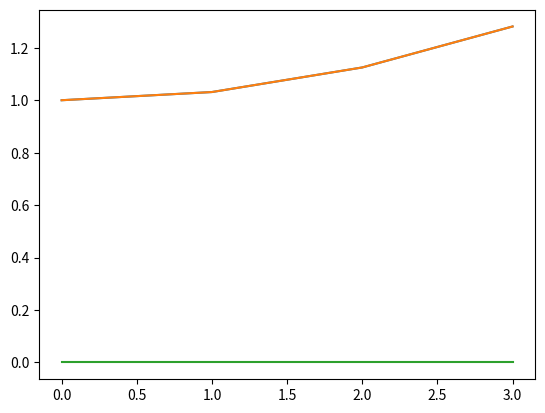

Generate this figure with matplotlib:
from math import *
import numpy as np
import matplotlib.pyplot as plt
import sympy as sp

def midpointmethod(h,max,start,w,f,y_exact):
    t=start
    w1=w
    w1_arr=[]
    y1exact_arr=[]
    globtrunc = 0.0
    glob_arr = []
    while (t<max):
        globtrunc=abs(y_exact(t)-w1)
        glob_arr = np.append(glob_arr,globtrunc)
        w1_next=w1+h*f(t+h/2,w1+h/2 * f(t,w1))
        w1_arr=np.append(w1_arr,w1)
        y1exact_arr=np.append(y1exact_arr,y_exact(t))
        w1=w1_next
        t=t+h
        print("truncation error: ")
    print("solution: ",w1)
    print("error: ",abs(y_exact(t)-w1))
    plt.plot(w1_arr)
    plt.plot(y1exact_arr)
    plt.plot(glob_arr)
    plt.show()

#midpointmethod(0.1,1,0,1,lambda t,y : t**2*y,lambda t : e**((t**3)/3))

midpointmethod(0.25,1,0,1,lambda t,y : t,lambda t : 1/2*(t**2+2))
